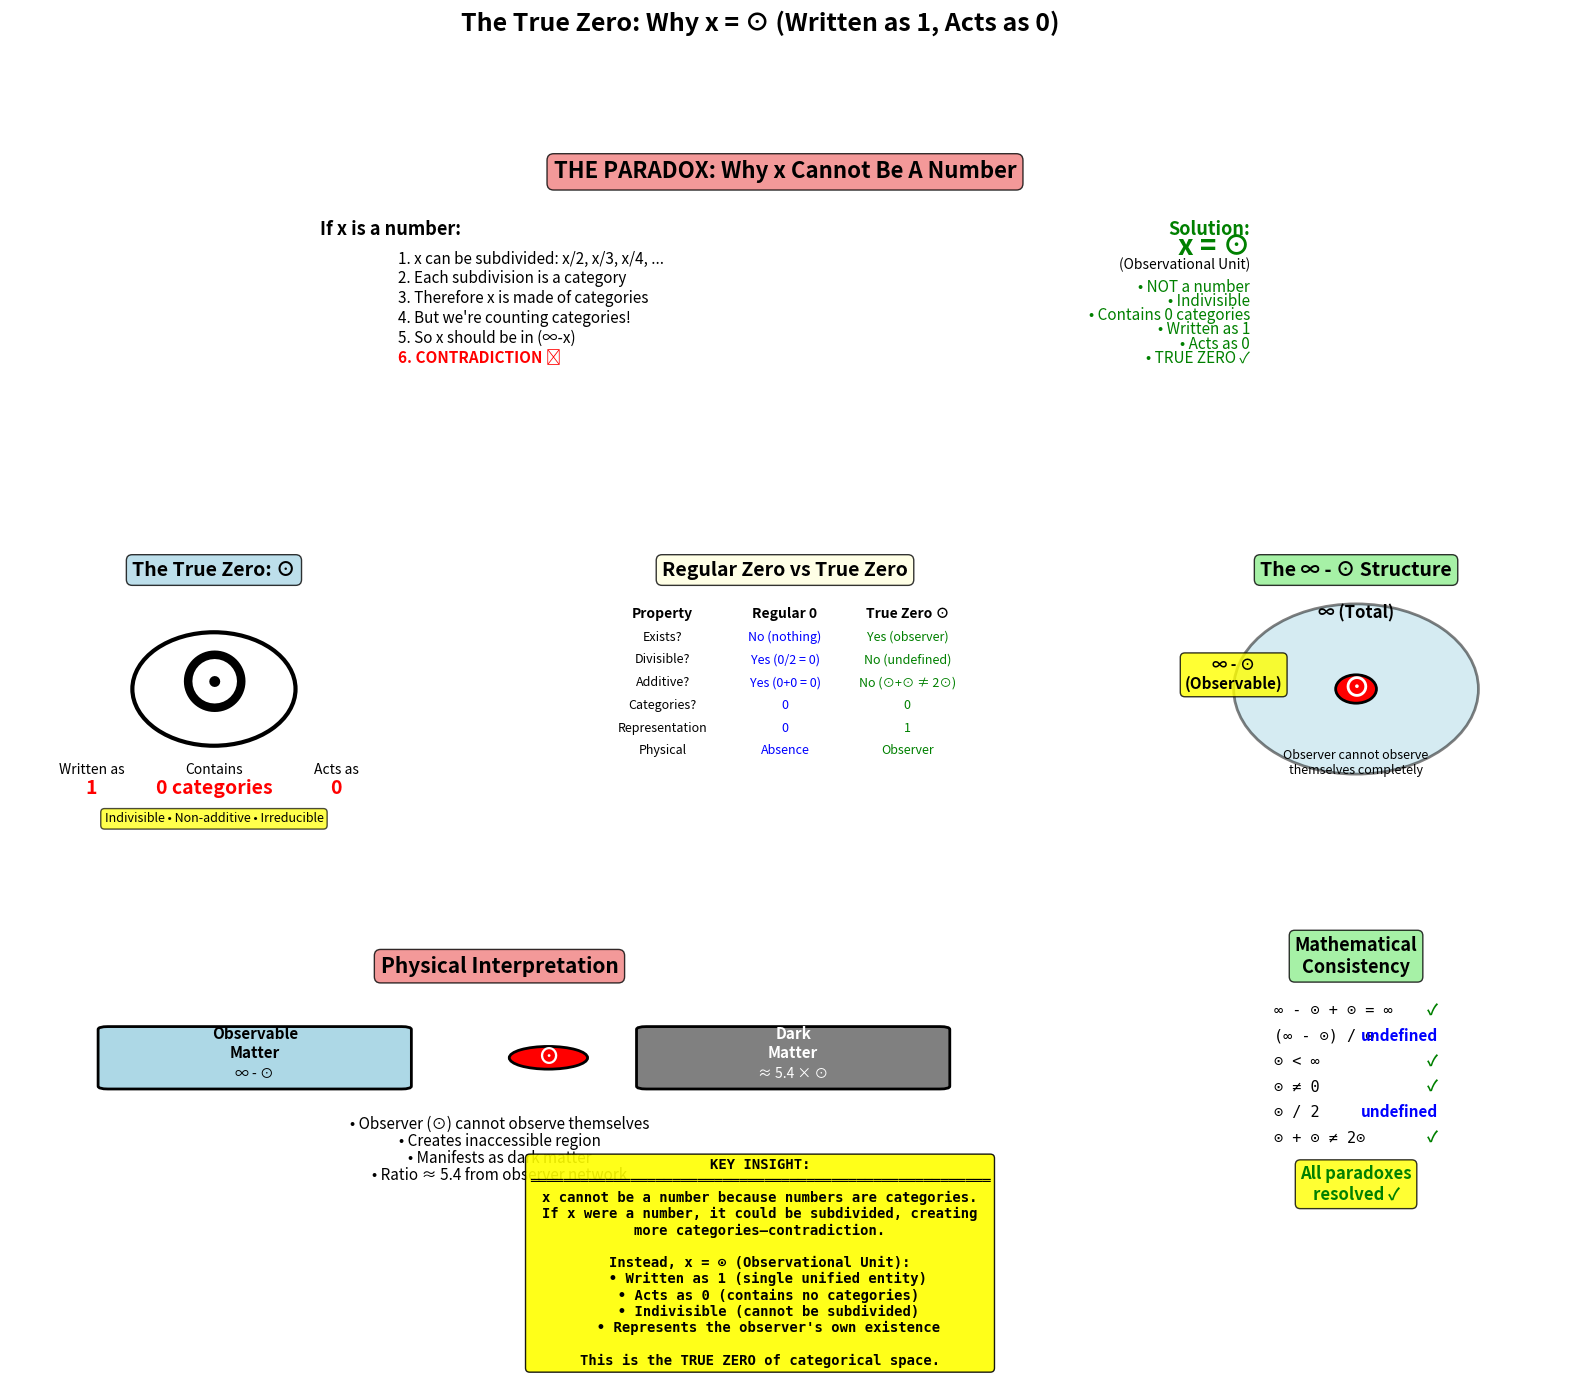

Write the Python code that produced this figure.
"""
The True Zero: Visualizing ⊙
Shows why x must be written as 1 but acts as 0
"""

import numpy as np
import matplotlib
matplotlib.use('Agg')
import matplotlib.pyplot as plt
from matplotlib.gridspec import GridSpec
from matplotlib.patches import Circle, FancyBboxPatch, Wedge
import matplotlib.patches as mpatches

def main():
    """Visualize the true zero ⊙"""

    fig = plt.figure(figsize=(20, 14))
    gs = GridSpec(3, 3, figure=fig, hspace=0.4, wspace=0.4)

    # THE PARADOX
    ax1 = fig.add_subplot(gs[0, :])
    ax1.axis('off')
    ax1.set_xlim(0, 10)
    ax1.set_ylim(0, 10)

    ax1.text(5, 9, 'THE PARADOX: Why x Cannot Be A Number',
            fontsize=16, fontweight='bold', ha='center',
            bbox=dict(boxstyle='round', facecolor='lightcoral', alpha=0.8))

    # Show the problem
    ax1.text(2, 7, 'If x is a number:', fontsize=13, ha='left', fontweight='bold')

    problems = [
        '1. x can be subdivided: x/2, x/3, x/4, ...',
        '2. Each subdivision is a category',
        '3. Therefore x is made of categories',
        '4. But we\'re counting categories!',
        '5. So x should be in (∞-x)',
        '6. CONTRADICTION ❌'
    ]

    y = 6
    for i, problem in enumerate(problems):
        color = 'black' if i < 5 else 'red'
        weight = 'normal' if i < 5 else 'bold'
        ax1.text(2.5, y - i*0.7, problem, fontsize=11, ha='left',
                color=color, fontweight=weight)

    # Show the solution
    ax1.text(8, 7, 'Solution:', fontsize=13, ha='right', fontweight='bold', color='green')

    ax1.text(8, 6.3, 'x = ⊙', fontsize=20, ha='right', fontweight='bold', color='green')
    ax1.text(8, 5.8, '(Observational Unit)', fontsize=10, ha='right', style='italic')

    solutions = [
        '• NOT a number',
        '• Indivisible',
        '• Contains 0 categories',
        '• Written as 1',
        '• Acts as 0',
        '• TRUE ZERO ✓'
    ]

    y = 5
    for i, sol in enumerate(solutions):
        ax1.text(8, y - i*0.5, sol, fontsize=11, ha='right', color='green')

    # THE TRUE ZERO
    ax2 = fig.add_subplot(gs[1, 0])
    ax2.axis('off')
    ax2.set_xlim(0, 10)
    ax2.set_ylim(0, 10)

    ax2.text(5, 9, 'The True Zero: ⊙', fontsize=14, fontweight='bold', ha='center',
            bbox=dict(boxstyle='round', facecolor='lightblue', alpha=0.8))

    # Draw ⊙
    circle = Circle((5, 5), 2, facecolor='white', edgecolor='black', linewidth=3)
    ax2.add_patch(circle)
    ax2.text(5, 5, '⊙', fontsize=60, ha='center', va='center', fontweight='bold')

    # Properties
    props = [
        ('Written as', '1', 2),
        ('Acts as', '0', 8),
        ('Contains', '0 categories', 5),
    ]

    for text, value, x in props:
        ax2.text(x, 2, text, fontsize=10, ha='center', style='italic')
        ax2.text(x, 1.3, value, fontsize=14, ha='center', fontweight='bold', color='red')

    ax2.text(5, 0.3, 'Indivisible • Non-additive • Irreducible',
            fontsize=9, ha='center', style='italic',
            bbox=dict(boxstyle='round', facecolor='yellow', alpha=0.7))

    # COMPARISON WITH REGULAR ZERO
    ax3 = fig.add_subplot(gs[1, 1])
    ax3.axis('off')
    ax3.set_xlim(0, 10)
    ax3.set_ylim(0, 10)

    ax3.text(5, 9, 'Regular Zero vs True Zero', fontsize=14, fontweight='bold', ha='center',
            bbox=dict(boxstyle='round', facecolor='lightyellow', alpha=0.8))

    # Table
    table_data = [
        ['Property', 'Regular 0', 'True Zero ⊙'],
        ['Exists?', 'No (nothing)', 'Yes (observer)'],
        ['Divisible?', 'Yes (0/2 = 0)', 'No (undefined)'],
        ['Additive?', 'Yes (0+0 = 0)', 'No (⊙+⊙ ≠ 2⊙)'],
        ['Categories?', '0', '0'],
        ['Representation', '0', '1'],
        ['Physical', 'Absence', 'Observer'],
    ]

    y = 7.5
    for i, row in enumerate(table_data):
        if i == 0:
            # Header
            ax3.text(2, y, row[0], fontsize=10, ha='center', fontweight='bold')
            ax3.text(5, y, row[1], fontsize=10, ha='center', fontweight='bold')
            ax3.text(8, y, row[2], fontsize=10, ha='center', fontweight='bold')
        else:
            ax3.text(2, y - i*0.8, row[0], fontsize=9, ha='center')
            ax3.text(5, y - i*0.8, row[1], fontsize=9, ha='center', color='blue')
            ax3.text(8, y - i*0.8, row[2], fontsize=9, ha='center', color='green')

    # THE ∞ - ⊙ STRUCTURE
    ax4 = fig.add_subplot(gs[1, 2])
    ax4.axis('off')
    ax4.set_xlim(0, 10)
    ax4.set_ylim(0, 10)

    ax4.text(5, 9, 'The ∞ - ⊙ Structure', fontsize=14, fontweight='bold', ha='center',
            bbox=dict(boxstyle='round', facecolor='lightgreen', alpha=0.8))

    # Draw universe
    universe = Circle((5, 5), 3, facecolor='lightblue', edgecolor='black', linewidth=2, alpha=0.5)
    ax4.add_patch(universe)
    ax4.text(5, 7.5, '∞ (Total)', fontsize=12, ha='center', fontweight='bold')

    # Draw observer
    observer = Circle((5, 5), 0.5, facecolor='red', edgecolor='black', linewidth=2)
    ax4.add_patch(observer)
    ax4.text(5, 5, '⊙', fontsize=20, ha='center', va='center', fontweight='bold', color='white')

    # Label observable
    ax4.text(2, 5, '∞ - ⊙\n(Observable)', fontsize=11, ha='center', fontweight='bold',
            bbox=dict(boxstyle='round', facecolor='yellow', alpha=0.8))

    ax4.text(5, 2, 'Observer cannot observe\nthemselves completely',
            fontsize=9, ha='center', style='italic')

    # PHYSICAL INTERPRETATION
    ax5 = fig.add_subplot(gs[2, :2])
    ax5.axis('off')
    ax5.set_xlim(0, 10)
    ax5.set_ylim(0, 10)

    ax5.text(5, 9, 'Physical Interpretation', fontsize=15, fontweight='bold', ha='center',
            bbox=dict(boxstyle='round', facecolor='lightcoral', alpha=0.8))

    # Draw diagram
    # Observable matter
    obs_box = FancyBboxPatch((1, 5), 3, 2, boxstyle="round,pad=0.1",
                            facecolor='lightblue', edgecolor='black', linewidth=2)
    ax5.add_patch(obs_box)
    ax5.text(2.5, 6, 'Observable\nMatter', fontsize=11, ha='center', fontweight='bold')
    ax5.text(2.5, 5.3, '∞ - ⊙', fontsize=10, ha='center', style='italic')

    # Observer
    obs_circle = Circle((5.5, 6), 0.4, facecolor='red', edgecolor='black', linewidth=2)
    ax5.add_patch(obs_circle)
    ax5.text(5.5, 6, '⊙', fontsize=16, ha='center', va='center',
            fontweight='bold', color='white')

    # Dark matter
    dark_box = FancyBboxPatch((6.5, 5), 3, 2, boxstyle="round,pad=0.1",
                             facecolor='gray', edgecolor='black', linewidth=2)
    ax5.add_patch(dark_box)
    ax5.text(8, 6, 'Dark\nMatter', fontsize=11, ha='center', fontweight='bold', color='white')
    ax5.text(8, 5.3, '≈ 5.4 × ⊙', fontsize=10, ha='center', style='italic', color='white')

    # Explanation
    explanation = [
        '• Observer (⊙) cannot observe themselves',
        '• Creates inaccessible region',
        '• Manifests as dark matter',
        '• Ratio ≈ 5.4 from observer network',
    ]

    y = 3.5
    for i, exp in enumerate(explanation):
        ax5.text(5, y - i*0.6, exp, fontsize=11, ha='center')

    # MATHEMATICAL CONSISTENCY
    ax6 = fig.add_subplot(gs[2, 2])
    ax6.axis('off')
    ax6.set_xlim(0, 10)
    ax6.set_ylim(0, 10)

    ax6.text(5, 9, 'Mathematical\nConsistency', fontsize=13, fontweight='bold', ha='center',
            bbox=dict(boxstyle='round', facecolor='lightgreen', alpha=0.8))

    # Equations
    equations = [
        ('∞ - ⊙ + ⊙ = ∞', '✓', 'green'),
        ('(∞ - ⊙) / ⊙', 'undefined', 'blue'),
        ('⊙ < ∞', '✓', 'green'),
        ('⊙ ≠ 0', '✓', 'green'),
        ('⊙ / 2', 'undefined', 'blue'),
        ('⊙ + ⊙ ≠ 2⊙', '✓', 'green'),
    ]

    y = 7.5
    for i, (eq, result, color) in enumerate(equations):
        ax6.text(3, y - i*0.9, eq, fontsize=11, ha='left', family='monospace')
        ax6.text(7, y - i*0.9, result, fontsize=11, ha='right',
                fontweight='bold', color=color)

    ax6.text(5, 1, 'All paradoxes\nresolved ✓', fontsize=12, ha='center',
            fontweight='bold', color='green',
            bbox=dict(boxstyle='round', facecolor='yellow', alpha=0.8))

    plt.suptitle('The True Zero: Why x = ⊙ (Written as 1, Acts as 0)',
                 fontsize=18, fontweight='bold', y=0.98)

    # Add key insight
    insight = '\n'.join([
        'KEY INSIGHT:',
        '═══════════════════════════════════════════════════════',
        'x cannot be a number because numbers are categories.',
        'If x were a number, it could be subdivided, creating',
        'more categories—contradiction.',
        '',
        'Instead, x = ⊙ (Observational Unit):',
        '  • Written as 1 (single unified entity)',
        '  • Acts as 0 (contains no categories)',
        '  • Indivisible (cannot be subdivided)',
        '  • Represents the observer\'s own existence',
        '',
        'This is the TRUE ZERO of categorical space.',
    ])

    props = dict(boxstyle='round', facecolor='yellow', alpha=0.9)
    fig.text(0.5, 0.01, insight, fontsize=10, verticalalignment='bottom',
             horizontalalignment='center', bbox=props, family='monospace',
             fontweight='bold')

    plt.savefig('true_zero_visualization.png', dpi=300, bbox_inches='tight')
    print("✓ Saved: true_zero_visualization.png")
    plt.show()

if __name__ == "__main__":
    main()
